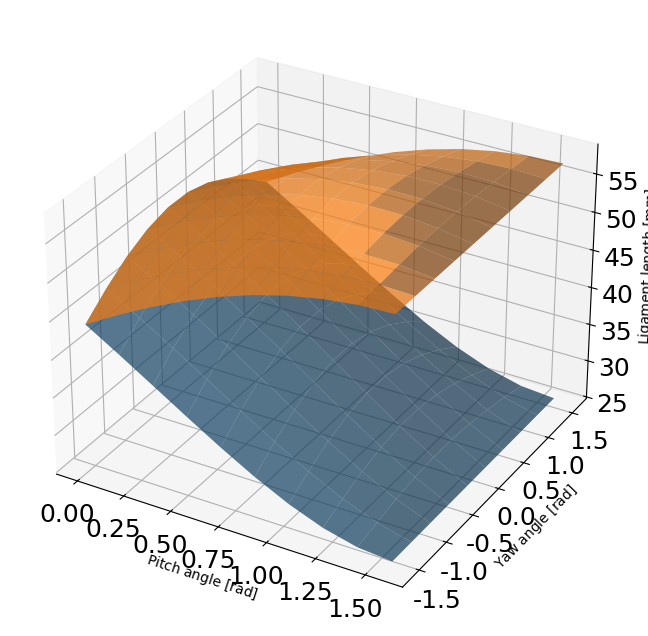

The matplotlib source for this figure:
#from sympy import symbols, cos, sin, Matrix, pi, sqrt, eye, zeros, simplify
import sympy as sp
import numpy as np
import matplotlib.pyplot as plt
from mpl_toolkits.mplot3d import Axes3D
plt.rcParams['font.family'] = 'Times New Roman'


## Defining homogeneous matrix for ball joint model [LM2025]
# Defining variables
theta = sp.symbols('theta')
phi = sp.symbols('phi')
w = sp.symbols('w')
d = sp.symbols('d')
h = sp.symbols('h')
# x, y, z = symbols('x y z')

# Rotation vector R_y(theta) * R_z(phi)
R = sp.Matrix([
    [sp.cos(theta) * sp.cos(phi), -sp.cos(theta) * sp.sin(phi), sp.sin(theta)],
    [sp.sin(phi), sp.cos(phi), 0],
    [-sp.sin(theta) * sp.cos(phi), sp.sin(theta) * sp.sin(phi), sp.cos(theta)]
])

# translation vector
t = sp.Matrix([0, 0, 0])

# homogeneous matrix
T = R.row_join(t)
T = T.col_join(sp.Matrix([[0, 0, 0, 1]]))


#Ligament definitions
#Local coordinates
#Cruciate ligaments
p_acl_f = sp.Matrix([-d/2, 0,  0])
p_acl_t = sp.Matrix([ d/2, 0, -h])
p_pcl_f = sp.Matrix([ d/2, 0,  0])
p_pcl_t = sp.Matrix([-d/2, 0, -h])

#Collateral ligaments
p_lcl_f = sp.Matrix([12, 33,  35])
p_lcl_t = sp.Matrix([-5, 40,  -30])
p_mcl_f = sp.Matrix([12, -33,  35])
p_mcl_t = sp.Matrix([-5, -40,  -30])


p_acl_f_hg = p_acl_f.col_join(sp.Matrix([1]))
p_acl_t_hg = p_acl_t.col_join(sp.Matrix([1]))
p_pcl_f_hg = p_pcl_f.col_join(sp.Matrix([1]))
p_pcl_t_hg = p_pcl_t.col_join(sp.Matrix([1]))

p_lcl_f_hg = p_lcl_f.col_join(sp.Matrix([1]))
p_lcl_t_hg = p_lcl_t.col_join(sp.Matrix([1]))
p_mcl_f_hg = p_mcl_f.col_join(sp.Matrix([1]))
p_mcl_t_hg = p_mcl_t.col_join(sp.Matrix([1]))


P_ACL_matrix = sp.Matrix([p_acl_f_hg]).row_join(sp.Matrix([p_acl_t_hg])).row_join(sp.Matrix([p_pcl_f_hg]).row_join(sp.Matrix([p_pcl_t_hg])))
P_LCL_matrix = sp.Matrix([p_lcl_f_hg]).row_join(sp.Matrix([p_lcl_t_hg])).row_join(sp.Matrix([p_lcl_f_hg]).row_join(sp.Matrix([p_lcl_t_hg])))


#global coordinates
p_acl_t_hg = T*p_acl_t_hg
p_pcl_t_hg = T*p_pcl_t_hg
p_lcl_t_hg = T*p_lcl_t_hg
p_mcl_t_hg = T*p_mcl_t_hg


#Ligament vector computation
v_acl = p_acl_t_hg - p_acl_f_hg
v_pcl = p_pcl_t_hg - p_pcl_f_hg

v_lcl = p_lcl_t_hg - p_lcl_f_hg
v_mcl = p_mcl_t_hg - p_mcl_f_hg

L_acl = v_acl.norm()
L_pcl = v_pcl.norm()
L_lcl = v_lcl.norm()
L_mcl = v_mcl.norm()


#Plot ligament length
ligament_list = []
ligament_list.append(v_acl)
ligament_list.append(v_pcl)

# theta の値を指定してノルムを計算
theta_vals = np.linspace(0.0001, 1.0/2.0 *np.pi, 10)
phi_vals = np.linspace(-1.0/2.0 *np.pi, 1.0/2.0 *np.pi, 10)

norm_list = []
norm_list.append(L_acl)
norm_list.append(L_pcl)

Theta, Phi = np.meshgrid(theta_vals, phi_vals)

norm_vals_list = []


fig = plt.figure(figsize=(8, 8))
ax = fig.add_subplot(111, projection='3d')

for i_num in range(len(ligament_list)):
    Z = np.array([
        #[norm_list[i_num].subs({d: 20, h: 25, theta: th, phi: ph}).evalf()
        [norm_list[i_num].subs({d: 36, h: 36, theta: th, phi: ph}).evalf()
         for th in theta_vals]
        for ph in phi_vals
    ], dtype=float)
    ax.plot_surface(Theta, Phi, Z, label=f'#{i_num}', alpha=0.7)

# ax.set_xlabel(r'$\theta~\left[\mathrm{rad} \right]$', fontsize=24)
# ax.set_ylabel(r'$\phi~\left[\mathrm{rad} \right]$', fontsize=24)
# ax.set_zlabel(r'Ligament length $\mathrm{[mm]}$', fontsize=24)
ax.set_xlabel(r'Pitch angle $\left[\mathrm{rad} \right]$')
ax.set_ylabel(r'Yaw angle $\left[\mathrm{rad} \right]$')
ax.set_zlabel(r'Ligament length $\mathrm{[mm]}$')

# tick labels
ax.tick_params(axis='both', labelsize=18)
ax.tick_params(axis='z', which='major', labelsize=18)

plt.show()
